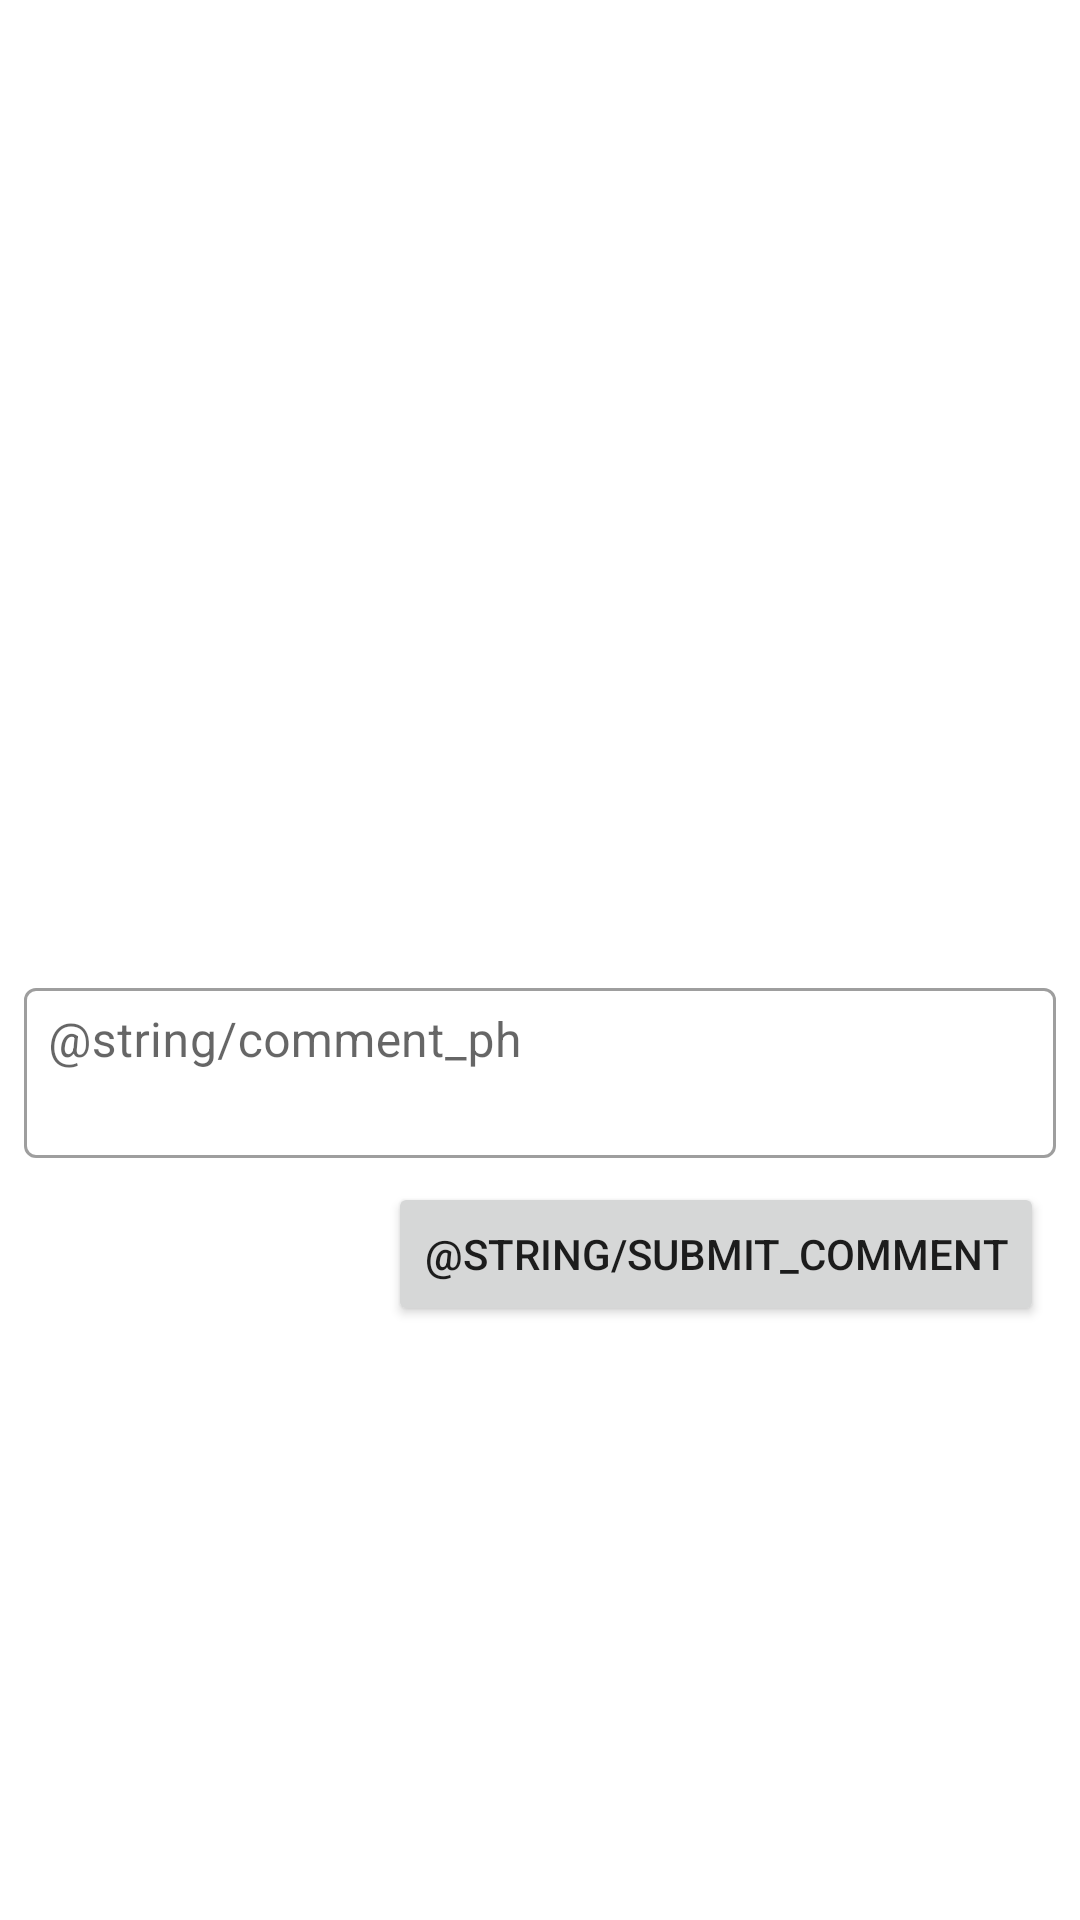

Android layout source for this screen:
<!-- AndroidManifest.xml: application theme AppTheme -->
<!-- res/layout/details_fragment.xml -->
<?xml version="1.0" encoding="utf-8"?>
<layout xmlns:android="http://schemas.android.com/apk/res/android"
    xmlns:app="http://schemas.android.com/apk/res-auto"
    xmlns:tools="http://schemas.android.com/tools">

    <data>

        <variable
            name="data"
            type="com.yogendra.imgurmediamvvm.model.PostImages" />
    </data>

    <ScrollView
        android:layout_width="match_parent"
        android:layout_height="match_parent">

        <androidx.constraintlayout.widget.ConstraintLayout
            android:layout_width="match_parent"
            android:layout_height="match_parent"
            tools:context=".ui.details_Java.DetailsFragment">

            <androidx.appcompat.widget.AppCompatImageView
                android:id="@+id/details_imageView"
                android:layout_width="0dp"
                android:layout_height="300dp"
                android:layout_marginStart="8dp"
                android:layout_marginTop="8dp"
                android:layout_marginEnd="8dp"
                android:layout_marginBottom="8dp"
                android:scaleType="fitXY"
                app:imageFromUrl="@{data.link}"
                app:layout_constraintBottom_toBottomOf="parent"
                app:layout_constraintEnd_toEndOf="parent"
                app:layout_constraintHorizontal_bias="0.0"
                app:layout_constraintStart_toStartOf="parent"
                app:layout_constraintTop_toTopOf="parent"
                app:layout_constraintVertical_bias="0.0"
                tools:src="@drawable/ic_outline_thumb_up_48" />

            <com.google.android.material.textfield.TextInputLayout
                android:id="@+id/textinputTextMultiLine"
                style="@style/Widget.MaterialComponents.TextInputLayout.OutlinedBox"
                android:layout_width="match_parent"
                android:layout_height="wrap_content"
                android:layout_marginStart="8dp"
                android:layout_marginTop="16dp"
                android:layout_marginEnd="8dp"
                android:layout_marginBottom="8dp"
                app:layout_constraintEnd_toEndOf="parent"
                app:layout_constraintStart_toStartOf="parent"
                app:layout_constraintTop_toBottomOf="@+id/details_imageView">

                <EditText
                    android:id="@+id/editTextMultiLine"
                    android:layout_width="match_parent"
                    android:layout_height="wrap_content"
                    android:ems="2"
                    android:gravity="start|top"
                    android:hint="@string/comment_ph"
                    android:inputType="textMultiLine"
                    android:lines="2"
                    android:maxLines="7"
                    android:padding="8dp"
                    android:text="@{data.local_comment.trim()}" />
            </com.google.android.material.textfield.TextInputLayout>


            <Button
                android:id="@+id/submit_button"
                android:layout_width="wrap_content"
                android:layout_height="wrap_content"
                android:layout_marginTop="8dp"
                android:layout_marginEnd="8dp"
                android:clickable="true"
                android:focusable="true"
                android:text="@string/submit_comment"
                app:layout_constraintEnd_toEndOf="parent"
                app:layout_constraintHorizontal_bias="0.97"
                app:layout_constraintStart_toStartOf="parent"
                app:layout_constraintTop_toBottomOf="@+id/textinputTextMultiLine" />

        </androidx.constraintlayout.widget.ConstraintLayout>

    </ScrollView>
</layout>
<!-- resources referenced by this layout -->
<resources>
  <!-- drawable ic_outline_thumb_up_48 (drawable) -->
  <vector android:height="48dp" android:tint="#26A0DA"
      android:viewportHeight="24" android:viewportWidth="24"
      android:width="48dp" xmlns:android="http://schemas.android.com/apk/res/android">
      <path android:fillColor="@android:color/white" android:pathData="M9,21h9c0.83,0 1.54,-0.5 1.84,-1.22l3.02,-7.05c0.09,-0.23 0.14,-0.47 0.14,-0.73v-2c0,-1.1 -0.9,-2 -2,-2h-6.31l0.95,-4.57 0.03,-0.32c0,-0.41 -0.17,-0.79 -0.44,-1.06L14.17,1 7.58,7.59C7.22,7.95 7,8.45 7,9v10c0,1.1 0.9,2 2,2zM9,9l4.34,-4.34L12,10h9v2l-3,7H9V9zM1,9h4v12H1z"/>
  </vector>
  <style name="AppTheme" parent="Theme.MaterialComponents.Light.DarkActionBar">
          <item name="colorPrimary">@color/colorPrimary</item>
          <item name="colorPrimaryDark">@color/colorPrimaryDark</item>
          <item name="colorAccent">@color/colorAccent</item>
          <item name="windowActionBar">false</item>
          <item name="windowNoTitle">true</item>
      </style>
  <color name="colorPrimary">@color/Turquoise</color>//Turquoise
  <color name="colorPrimaryDark">@color/greensea</color>
  <color name="colorAccent">@color/tab_users</color>
  <color name="Turquoise">#1ABC9C</color>
  <color name="greensea">#16a085</color>
  <color name="tab_users">@color/orange_end</color>
  <color name="orange_end">#FF5E62</color>
</resources>
